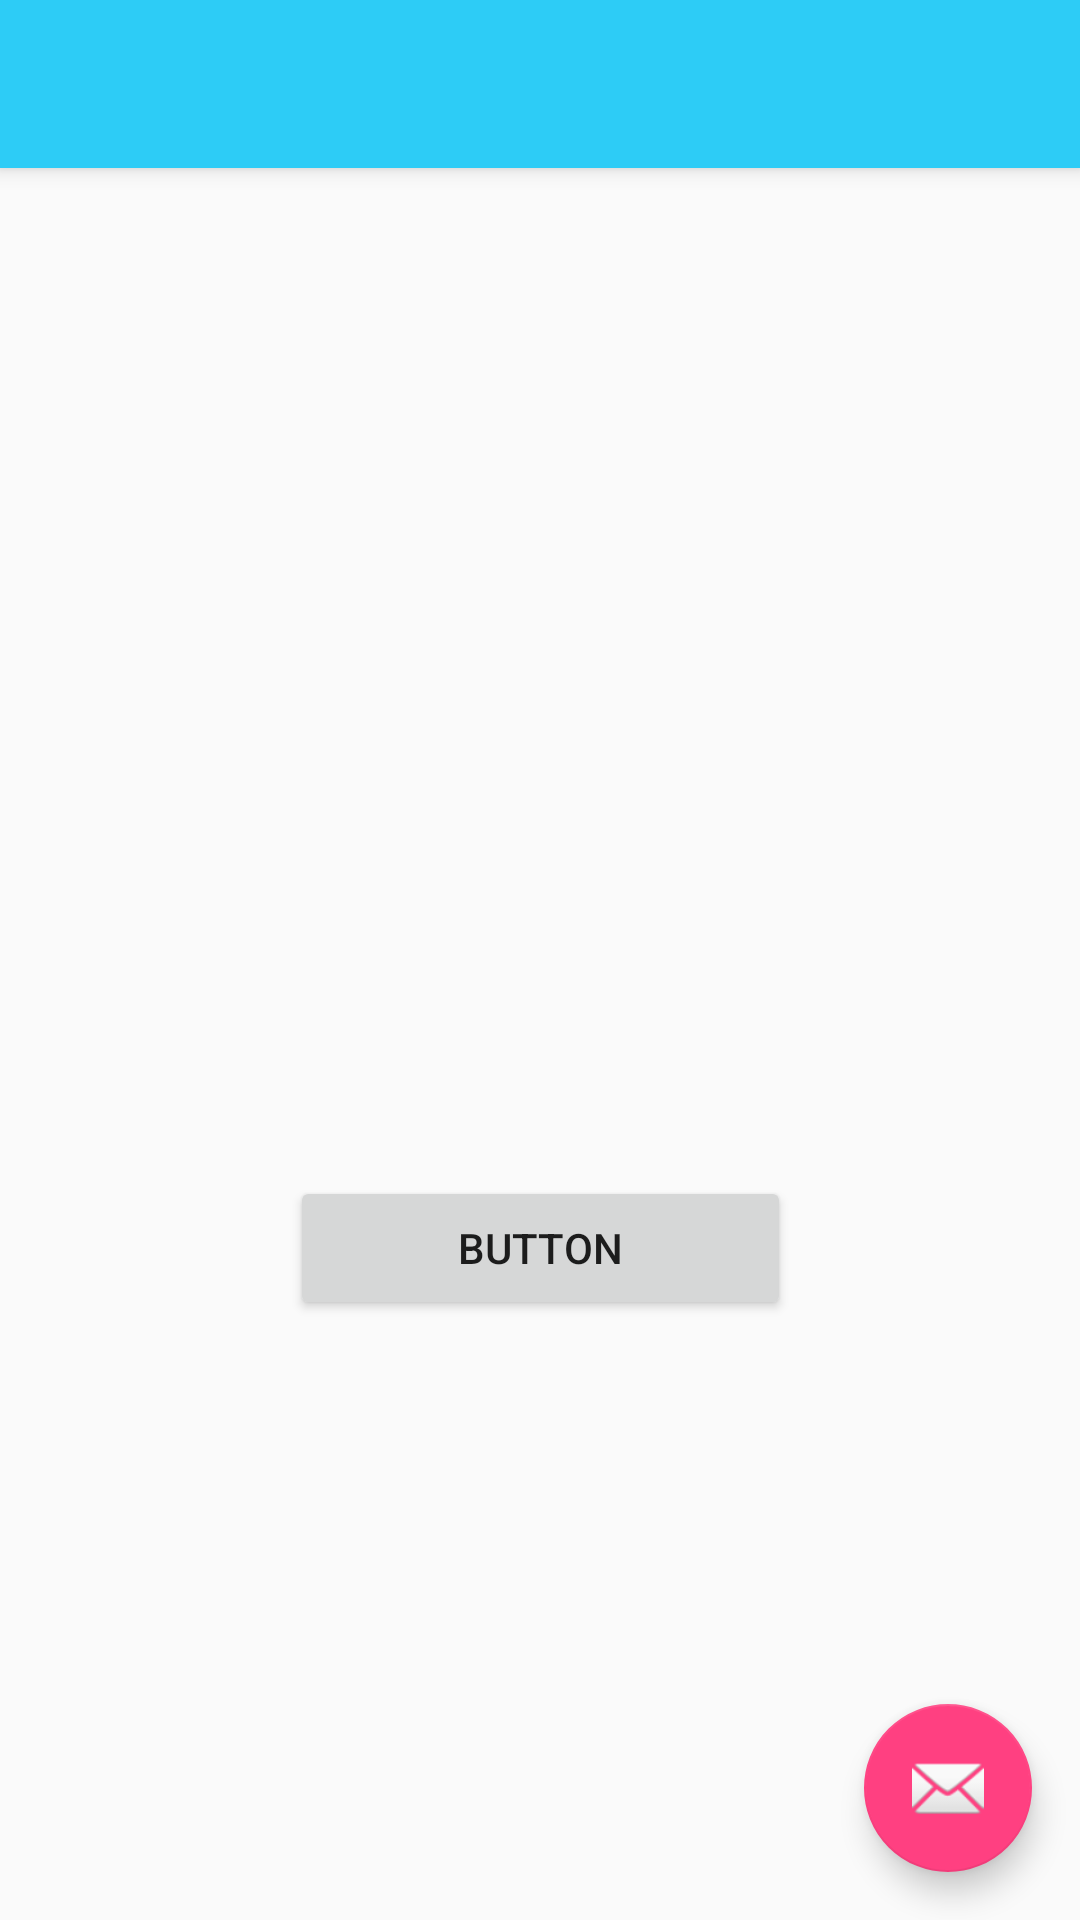

This screen was rendered from an Android layout file. Write that file and the resources it references.
<!-- AndroidManifest.xml: activity theme AppTheme -->
<!-- res/layout/activity_constraint.xml -->
<?xml version="1.0" encoding="utf-8"?>
<android.support.design.widget.CoordinatorLayout xmlns:android="http://schemas.android.com/apk/res/android"
    xmlns:app="http://schemas.android.com/apk/res-auto"
    xmlns:tools="http://schemas.android.com/tools"
    android:layout_width="match_parent"
    android:layout_height="match_parent"
    android:fitsSystemWindows="true"
    tools:context="com.evolution.promedan.promedanmob.view.ConstraintActivity">

    <android.support.design.widget.AppBarLayout
        android:layout_width="match_parent"
        android:layout_height="wrap_content"
        android:theme="@style/AppTheme.AppBarOverlay">

        <android.support.v7.widget.Toolbar
            android:id="@+id/toolbar"
            android:layout_width="match_parent"
            android:layout_height="?attr/actionBarSize"
            android:background="?attr/colorPrimary"
            app:popupTheme="@style/AppTheme.PopupOverlay" />

    </android.support.design.widget.AppBarLayout>

    <include layout="@layout/content_constraint" />

    <android.support.design.widget.FloatingActionButton
        android:id="@+id/fab"
        android:layout_width="wrap_content"
        android:layout_height="wrap_content"
        android:layout_gravity="bottom|end"
        android:layout_margin="@dimen/fab_margin"
        app:srcCompat="@android:drawable/ic_dialog_email" />

</android.support.design.widget.CoordinatorLayout>
<!-- res/layout/content_constraint.xml (included above) -->
<?xml version="1.0" encoding="utf-8"?>
<android.support.constraint.ConstraintLayout xmlns:android="http://schemas.android.com/apk/res/android"
    xmlns:app="http://schemas.android.com/apk/res-auto"
    xmlns:tools="http://schemas.android.com/tools"
    android:id="@+id/content_constraint"
    android:layout_width="match_parent"
    android:layout_height="match_parent"
    app:layout_behavior="@string/appbar_scrolling_view_behavior"
    tools:context="com.evolution.promedan.promedanmob.view.ConstraintActivity"
    tools:showIn="@layout/activity_constraint">


    <Button
        android:text="Button"
        android:layout_width="167dp"
        android:layout_height="wrap_content"
        android:id="@+id/button3"
        android:layout_marginTop="336dp"
        app:layout_constraintTop_toTopOf="parent"
        android:layout_marginEnd="16dp"
        app:layout_constraintRight_toRightOf="parent"
        android:layout_marginRight="16dp"
        android:layout_marginStart="16dp"
        app:layout_constraintLeft_toLeftOf="parent"
        android:layout_marginLeft="16dp" />
</android.support.constraint.ConstraintLayout>
<!-- resources referenced by this layout -->
<resources>
  <dimen name="fab_margin">16dp</dimen>
  <style name="AppTheme.AppBarOverlay" parent="ThemeOverlay.AppCompat.Dark.ActionBar" />
  <style name="AppTheme.PopupOverlay" parent="ThemeOverlay.AppCompat.Light" />
  
      !-- Estilo de los botones de Login personalizado --&gt;
  <style name="AppTheme" parent="Theme.AppCompat.Light.NoActionBar">
          
          <item name="colorPrimary">@color/colorPrimary</item>
          <item name="colorPrimaryDark">@color/colorPrimaryDark</item>
          <item name="colorAccent">@color/colorAccent</item>
  
      </style>
  <color name="colorPrimary">#2DCCF6</color>
  <color name="colorPrimaryDark">#024a71</color>
  <color name="colorAccent">#FF4081</color>
</resources>
